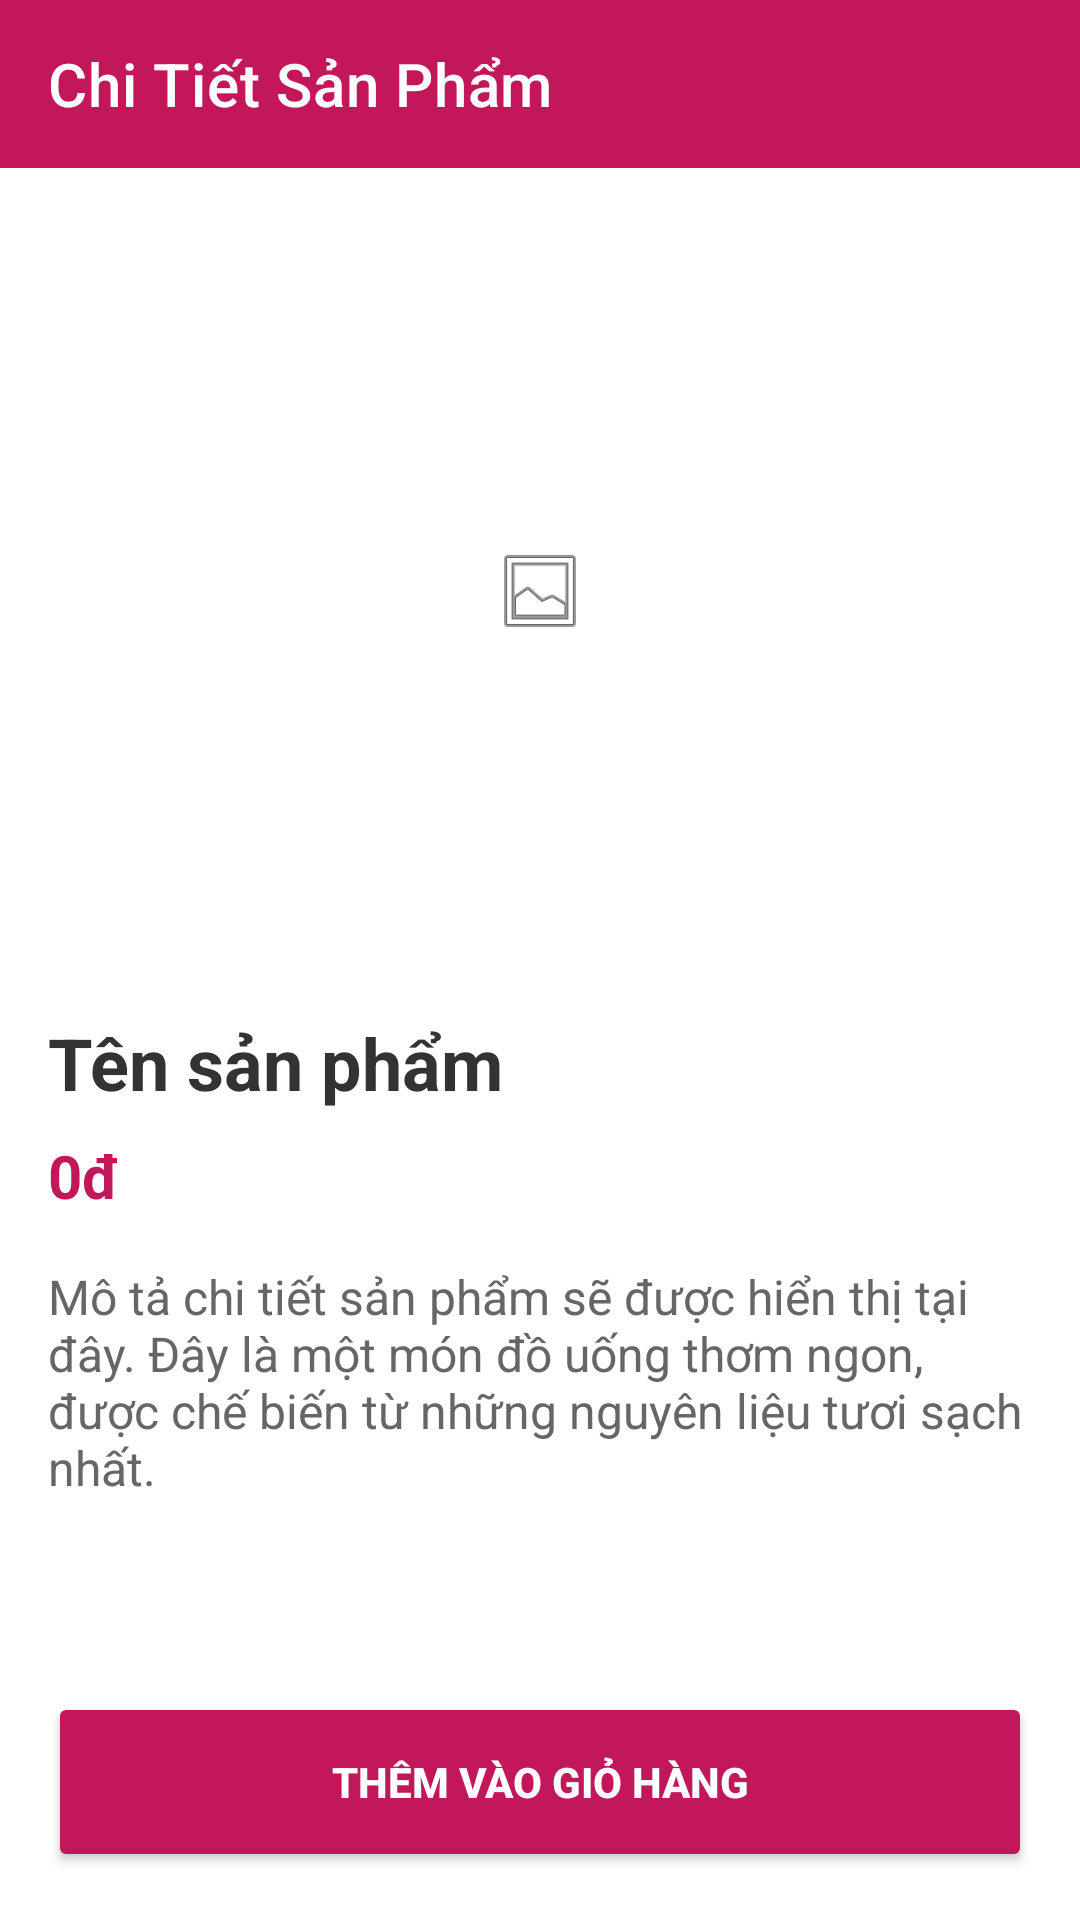

Produce the Android XML layout that renders to this screen, including the resource entries it uses.
<!-- AndroidManifest.xml: application theme Theme.HoTrungNhat_2122110432 -->
<!-- res/layout/activity_productdetail.xml -->
<?xml version="1.0" encoding="utf-8"?>
<androidx.constraintlayout.widget.ConstraintLayout xmlns:android="http://schemas.android.com/apk/res/android"
    xmlns:app="http://schemas.android.com/apk/res-auto"
    android:layout_width="match_parent"
    android:layout_height="match_parent"
    android:background="#FFFFFF">

    <androidx.appcompat.widget.Toolbar
        android:id="@+id/toolbarDetail"
        android:layout_width="match_parent"
        android:layout_height="?attr/actionBarSize"
        android:background="#C2185B"
        app:layout_constraintTop_toTopOf="parent"
        app:title="Chi Tiết Sản Phẩm"
        app:titleTextColor="#FFFFFF" />

    <ScrollView
        android:layout_width="match_parent"
        android:layout_height="0dp"
        app:layout_constraintBottom_toTopOf="@+id/btnAddToCart"
        app:layout_constraintTop_toBottomOf="@id/toolbarDetail">

        <LinearLayout
            android:layout_width="match_parent"
            android:layout_height="wrap_content"
            android:orientation="vertical"
            android:padding="16dp">

            <ImageView
                android:id="@+id/imgProductDetail"
                android:layout_width="match_parent"
                android:layout_height="250dp"
                android:scaleType="centerInside"
                android:src="@android:drawable/ic_menu_gallery" />

            <TextView
                android:id="@+id/tvProductNameDetail"
                android:layout_width="wrap_content"
                android:layout_height="wrap_content"
                android:layout_marginTop="16dp"
                android:text="Tên sản phẩm"
                android:textColor="#333333"
                android:textSize="24sp"
                android:textStyle="bold" />

            <TextView
                android:id="@+id/tvProductPriceDetail"
                android:layout_width="wrap_content"
                android:layout_height="wrap_content"
                android:layout_marginTop="8dp"
                android:text="0đ"
                android:textColor="#C2185B"
                android:textSize="20sp"
                android:textStyle="bold" />

            <TextView
                android:id="@+id/tvProductDescDetail"
                android:layout_width="match_parent"
                android:layout_height="wrap_content"
                android:layout_marginTop="16dp"
                android:text="Mô tả chi tiết sản phẩm sẽ được hiển thị tại đây. Đây là một món đồ uống thơm ngon, được chế biến từ những nguyên liệu tươi sạch nhất."
                android:textColor="#666666"
                android:textSize="16sp" />

        </LinearLayout>
    </ScrollView>

    <Button
        android:id="@+id/btnAddToCart"
        android:layout_width="match_parent"
        android:layout_height="60dp"
        android:layout_margin="16dp"
        android:backgroundTint="#C2185B"
        android:text="THÊM VÀO GIỎ HÀNG"
        android:textColor="#FFFFFF"
        android:textStyle="bold"
        app:layout_constraintBottom_toBottomOf="parent" />

</androidx.constraintlayout.widget.ConstraintLayout>
<!-- resources referenced by this layout -->
<resources>
  <style name="Theme.HoTrungNhat_2122110432" parent="Theme.MaterialComponents.DayNight.NoActionBar">
          
          <item name="colorPrimary">@color/primary</item>
          <item name="colorPrimaryVariant">@color/primary_dark</item>
          <item name="colorOnPrimary">@color/white</item>
          
          <item name="colorSecondary">@color/accent</item>
          <item name="colorSecondaryVariant">@color/accent</item>
          <item name="colorOnSecondary">@color/black</item>
          
          <item name="android:statusBarColor">?attr/colorPrimaryVariant</item>
          
      </style>
  <color name="primary">#FF6B6B</color>
  <color name="primary_dark">#EE5253</color>
  <color name="white">#FFFFFF</color>
  <color name="accent">#FF9F43</color>
  <color name="black">#000000</color>
</resources>
